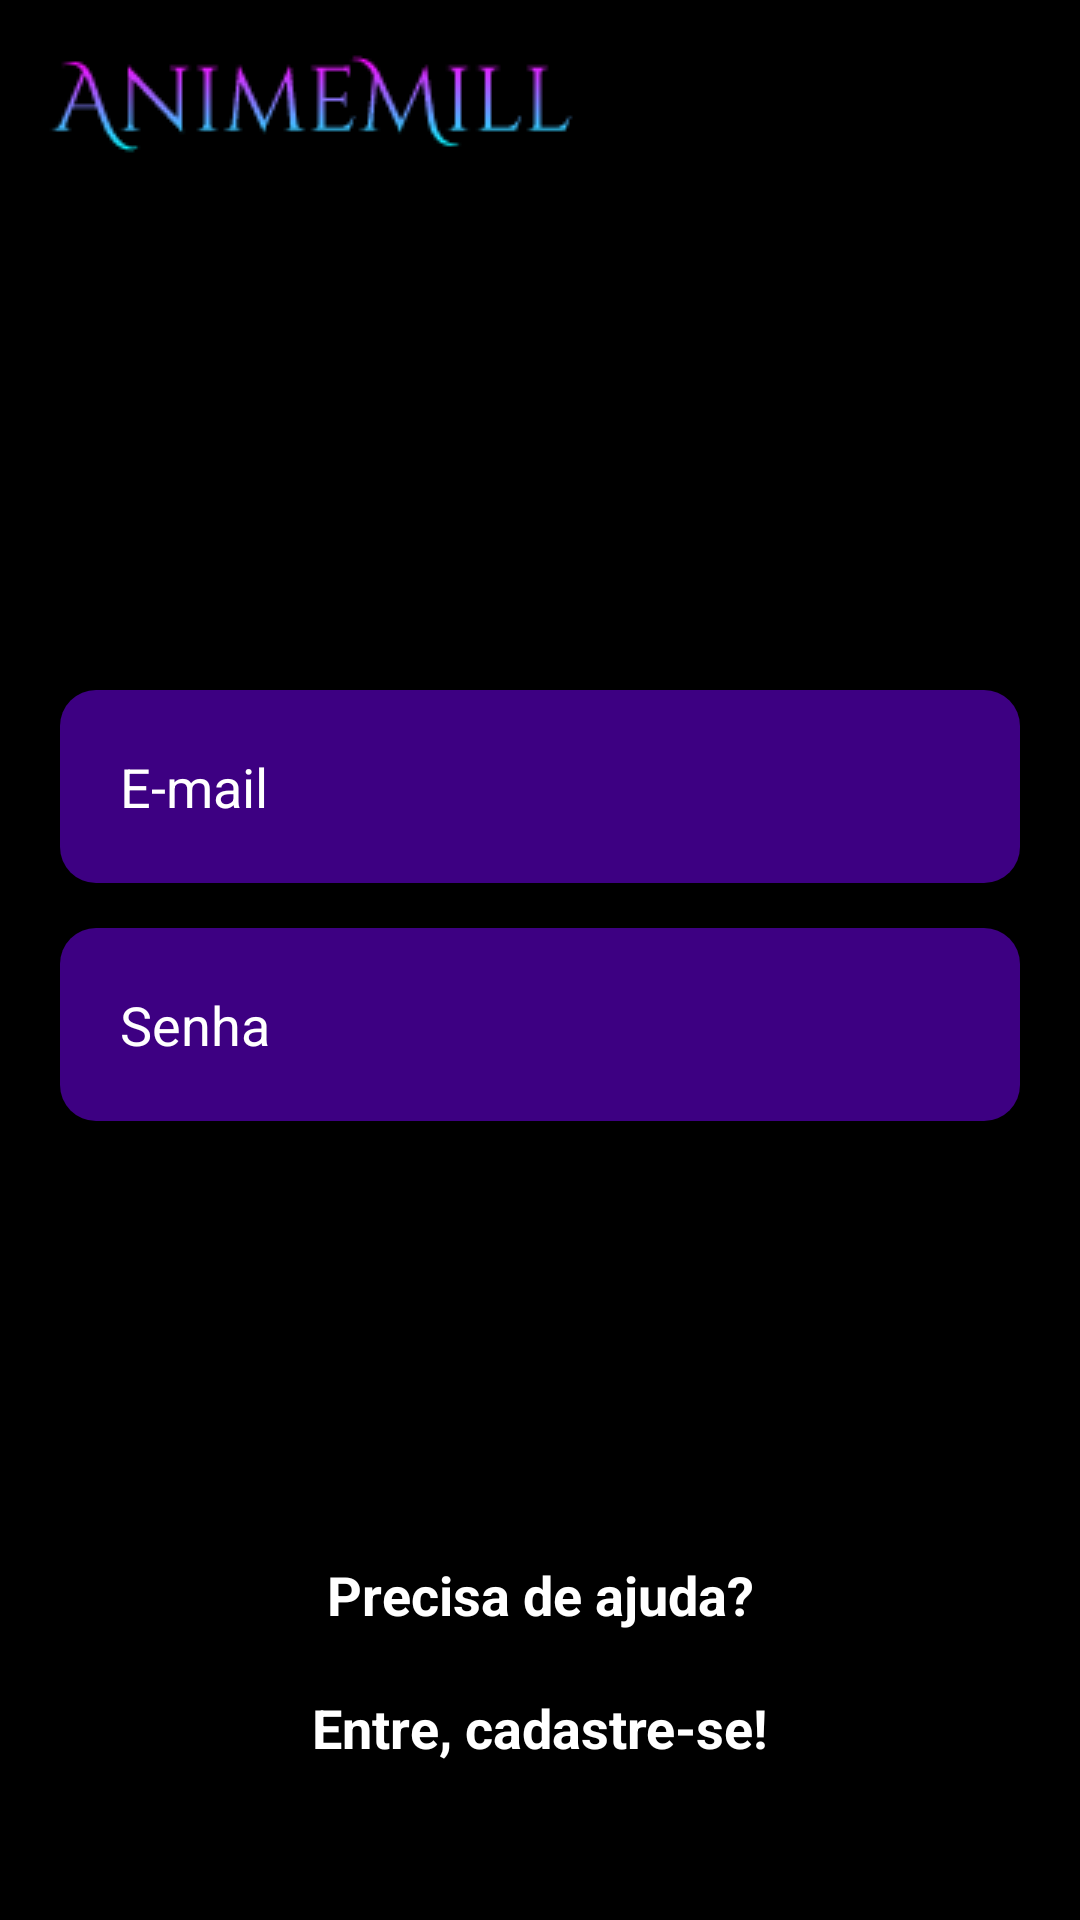

Android layout source for this screen:
<!-- AndroidManifest.xml: application theme Theme.AnimeMill -->
<!-- res/layout/activity_login_screen_final.xml -->
<?xml version="1.0" encoding="utf-8"?>
<androidx.constraintlayout.widget.ConstraintLayout xmlns:android="http://schemas.android.com/apk/res/android"
    xmlns:app="http://schemas.android.com/apk/res-auto"
    xmlns:tools="http://schemas.android.com/tools"
    android:layout_width="match_parent"
    android:layout_height="match_parent"
    android:background="@color/black"
    tools:context=".LoginScreenFinal">

    <androidx.appcompat.widget.Toolbar
        android:layout_width="match_parent"
        android:layout_height="wrap_content"
        app:navigationIcon="@drawable/top_bar"
        android:layout_marginStart="-25dp"
        app:layout_constraintTop_toTopOf="parent"
        />

    <EditText
        android:id="@+id/edit_emial"
        android:layout_width="match_parent"
        android:layout_height="wrap_content"
        android:layout_marginTop="230dp"
        android:hint="E-mail"
        android:background="@drawable/background_login"
        android:inputType="textEmailAddress"
        android:maxLines="1"
        android:padding="20dp"
        android:textColor="@color/white"
        android:textColorHint="@color/white"
        android:layout_marginEnd="20dp"
        android:layout_marginStart="20dp"
        android:textSize="18sp"
        app:layout_constraintTop_toTopOf="parent"/>

    <EditText
        android:id="@+id/edit_password"
        android:layout_width="match_parent"
        android:layout_height="wrap_content"
        android:background="@drawable/background_login"
        android:hint="Senha"
        android:inputType="numberPassword"
        android:maxLines="1"
        android:padding="20dp"
        android:textColor="@color/white"
        android:textColorHint="@color/white"
        android:textSize="18sp"
        android:layout_marginTop="15dp"
        app:layout_constraintTop_toBottomOf="@+id/edit_emial"
        tools:layout_editor_absoluteX="16dp"
        android:layout_marginStart="20dp"
        android:layout_marginEnd="20dp"
        />

    <TextView
        android:id="@+id/log_error"
        android:layout_width="match_parent"
        android:layout_height="wrap_content"
        android:text=""
        android:textColor="@color/orange"
        android:textSize="18sp"
        android:textStyle="bold"
        android:layout_marginStart="30dp"
        android:layout_marginTop="7dp"
        app:layout_constraintTop_toBottomOf="@+id/edit_password"
        tools:layout_editor_absoluteX="16dp" />

    <Button
        android:id="@+id/bt_enter"
        android:layout_width="match_parent"
        android:layout_height="wrap_content"
        app:layout_constraintTop_toBottomOf="@+id/log_error"
        android:text="Entrar"
        android:textAllCaps="false"
        android:textStyle="bold"
        android:textSize="18sp"
        android:backgroundTint="@color/black"
        app:strokeColor ="@color/white"
        android:padding="15dp"
        android:layout_marginStart="25dp"
        android:layout_marginEnd="25dp"
        android:layout_marginTop="30dp"
        app:strokeWidth = "1.5dp"
        app:cornerRadius="10dp"
        />

    <TextView
        android:id="@+id/need_help"
        android:layout_width="wrap_content"
        android:layout_height="wrap_content"
        android:layout_marginTop="30dp"
        android:text="Precisa de ajuda?"
        android:textColor="@color/white"
        android:textSize="18sp"

        android:textStyle="bold"
        app:layout_constraintEnd_toEndOf="parent"
        app:layout_constraintStart_toStartOf="parent"
        app:layout_constraintTop_toBottomOf="@+id/bt_enter" />

    <TextView
        android:id="@+id/register_screen"
        android:layout_width="wrap_content"
        android:layout_height="wrap_content"
        android:text="Entre, cadastre-se!"
        android:textColor="@color/white"
        android:textSize="18sp"
        android:textStyle="bold"
        android:layout_marginTop="20dp"

        app:layout_constraintEnd_toEndOf="parent"
        app:layout_constraintStart_toStartOf="parent"
        app:layout_constraintTop_toBottomOf="@+id/need_help" />



</androidx.constraintlayout.widget.ConstraintLayout>
<!-- resources referenced by this layout -->
<resources>
  <color name="black">#FF000000</color>
  <color name="orange">#EA9639</color>
  <color name="white">#FFFFFFFF</color>
  <!-- drawable background_login (drawable) -->
  <?xml version="1.0" encoding="utf-8"?>
  <shape xmlns:android="http://schemas.android.com/apk/res/android">
      <solid android:color="@color/hard_blue"/>
      <corners android:radius="12dp"/>
  </shape>
  <!-- drawable top_bar: png bitmap (drawable, 6382 bytes) -->
  <style name="Theme.AnimeMill" parent="Theme.MaterialComponents.DayNight.DarkActionBar">
          
          <item name="colorPrimary">@color/black</item>
          <item name="colorPrimaryVariant">@color/black</item>
          <item name="colorOnPrimary">@color/white</item>
          
          <item name="colorSecondary">@color/teal_200</item>
          <item name="colorSecondaryVariant">@color/teal_700</item>
          <item name="colorOnSecondary">@color/black</item>
          
          <item name="android:statusBarColor" tools:targetApi="l">?attr/colorPrimaryVariant</item>
          
      </style>
  <color name="hard_blue">#3D0082</color>
  <color name="teal_200">#FF03DAC5</color>
  <color name="teal_700">#FF018786</color>
</resources>
